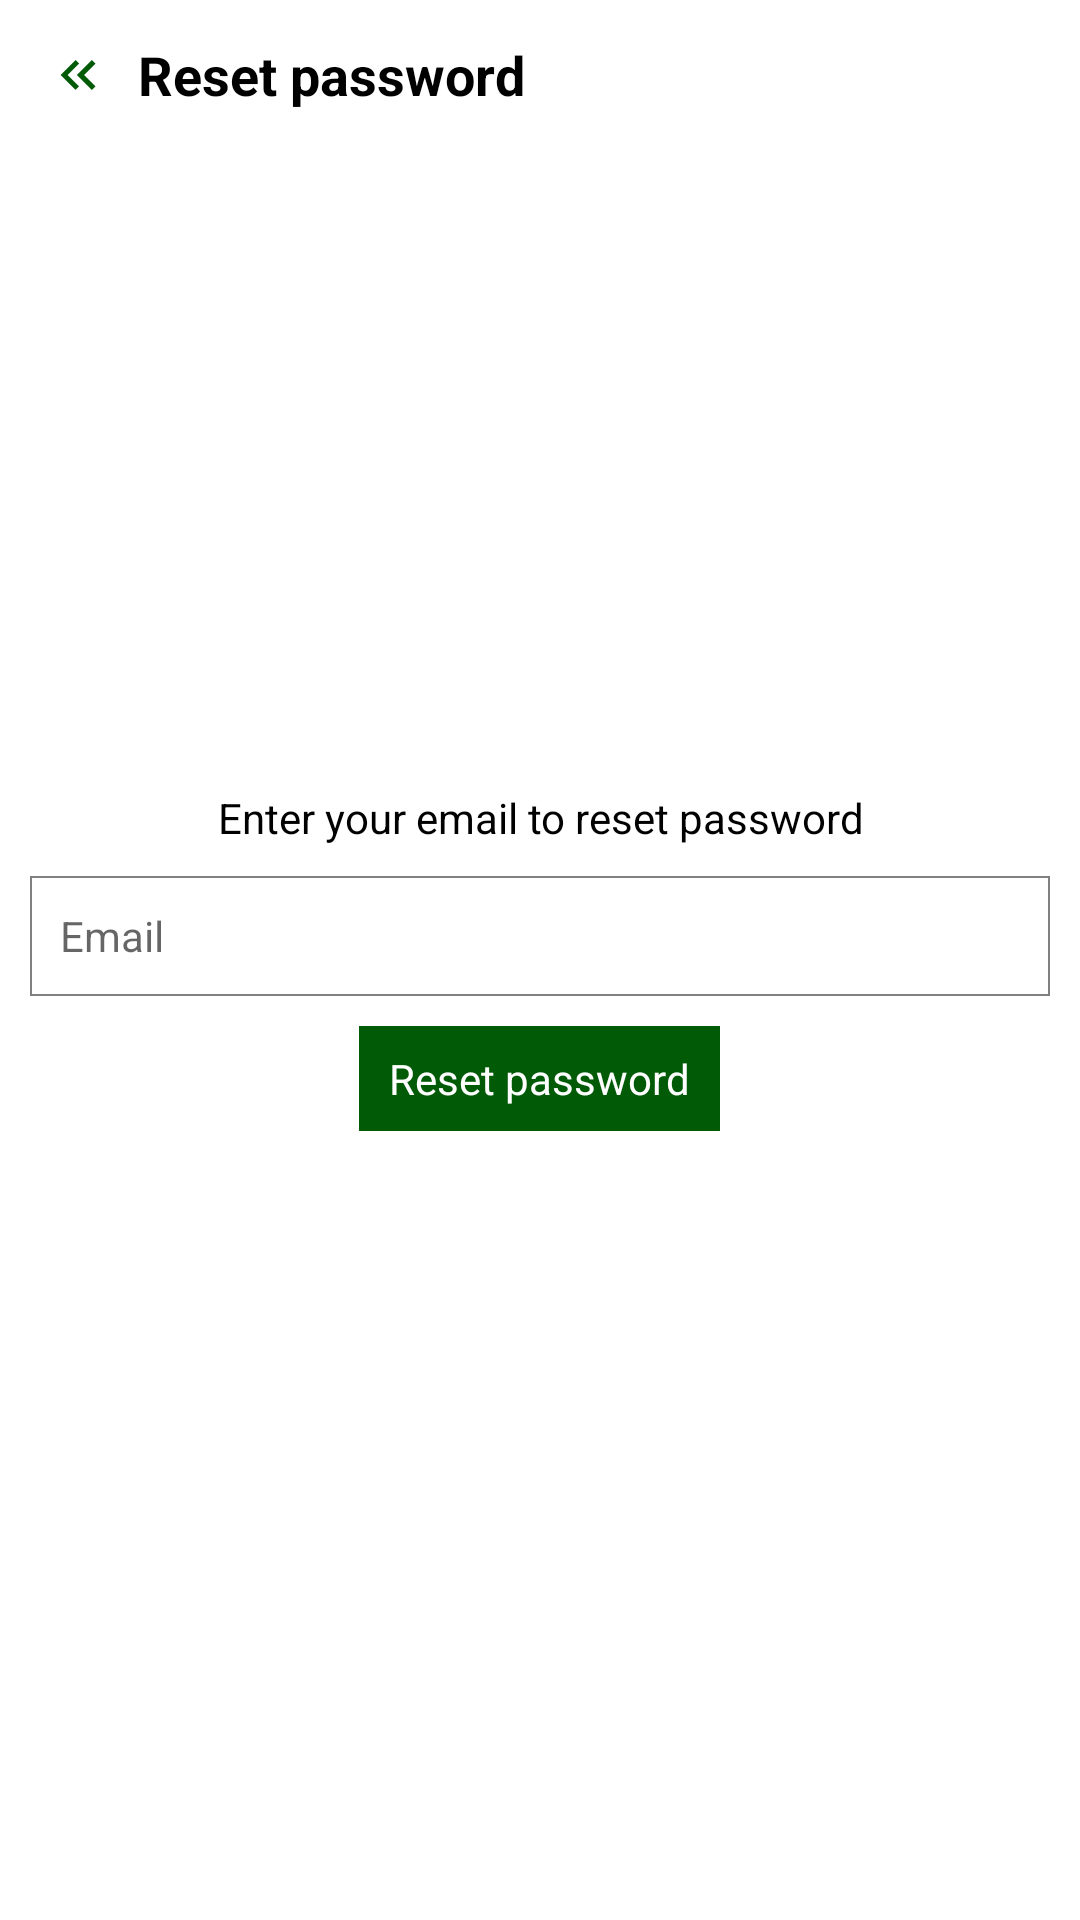

Write the Android layout XML for this screen, with the resource values it uses.
<!-- AndroidManifest.xml: application theme Theme.CloneInstagram -->
<!-- res/layout/activity_forgot_pass_word.xml -->
<?xml version="1.0" encoding="utf-8"?>
<RelativeLayout xmlns:android="http://schemas.android.com/apk/res/android"
    xmlns:app="http://schemas.android.com/apk/res-auto"
    xmlns:tools="http://schemas.android.com/tools"
    android:layout_width="match_parent"
    android:layout_height="match_parent"
    tools:context=".Controller.Activity.ForgotPassWordActivity"
    android:orientation="vertical"
    android:id="@+id/hide_kb">

    <com.google.android.material.appbar.AppBarLayout
        android:layout_width="match_parent"
        android:layout_height="50dp"
        android:id="@+id/bar"
        android:background="?android:attr/windowBackground">
        <androidx.appcompat.widget.Toolbar
            android:layout_width="match_parent"
            android:layout_height="wrap_content"
            android:id="@+id/toolbar"
            android:background="?android:attr/windowBackground">

            <LinearLayout
                android:layout_width="match_parent"
                android:layout_height="40dp"
                android:gravity="center|left">

                <TextView
                    android:id="@+id/btn_close"
                    android:layout_width="20dp"
                    android:layout_height="20dp"
                    android:layout_alignParentLeft="true"
                    android:layout_centerVertical="true"
                    android:background="@drawable/ic_baseline_keyboard_double_arrow_left_24"/>"

                <TextView
                    android:layout_width="wrap_content"
                    android:layout_height="wrap_content"
                    android:layout_alignParentLeft="true"
                    android:gravity="center"
                    android:text="Reset password"
                    android:textColor="@color/black"
                    android:layout_marginLeft="10dp"
                    android:textStyle="bold"
                    android:textSize="18dp" />
            </LinearLayout>
        </androidx.appcompat.widget.Toolbar>
    </com.google.android.material.appbar.AppBarLayout>

    <LinearLayout
        android:layout_width="match_parent"
        android:layout_height="match_parent"
        android:gravity="center"
        android:orientation="vertical">

        <TextView
            android:layout_width="wrap_content"
            android:layout_height="wrap_content"
            android:gravity="center"
            android:text="Enter your email to reset password"
            android:textColor="@color/black"
            android:textSize="14dp" />

        <EditText
            android:id="@+id/email_reset"
            android:layout_width="match_parent"
            android:layout_height="40dp"
            android:layout_margin="10dp"
            android:background="@drawable/bg_edit_profile"
            android:hint="Email"
            android:inputType="textEmailAddress"
            android:maxLines="1"
            android:paddingLeft="10dp"
            android:paddingRight="10dp"
            android:textSize="14dp" />

        <TextView
            android:id="@+id/btn_reset"
            android:layout_width="wrap_content"
            android:layout_height="wrap_content"
            android:background="@drawable/bg_edit_profile"
            android:backgroundTint="@color/green"
            android:drawableLeft="@drawable/ic_baseline_email_24"
            android:drawablePadding="8dp"
            android:gravity="center"
            android:paddingLeft="10dp"
            android:paddingTop="8dp"
            android:paddingRight="10dp"
            android:paddingBottom="8dp"
            android:text="Reset password"
            android:textColor="@color/white" />
    </LinearLayout>

</RelativeLayout>
<!-- resources referenced by this layout -->
<resources>
  <color name="black">#FF000000</color>
  <color name="green">#015a06</color>
  <color name="white">#FFFFFFFF</color>
  <!-- drawable bg_edit_profile (drawable) -->
  <?xml version="1.0" encoding="utf-8"?>
  <shape xmlns:android="http://schemas.android.com/apk/res/android">
      <corners android:radius="@dimen/_3sdp" />
      <stroke
          android:width="0.8dp"
          android:color="#808080" />
  </shape>
  <!-- drawable ic_baseline_keyboard_double_arrow_left_24 (drawable) -->
  <vector android:height="50dp" android:tint="#015A06"
      android:viewportHeight="24" android:viewportWidth="24"
      android:width="50dp" xmlns:android="http://schemas.android.com/apk/res/android">
      <path android:fillColor="@android:color/white" android:pathData="M17.59,18l1.41,-1.41l-4.58,-4.59l4.58,-4.59l-1.41,-1.41l-6,6z"/>
      <path android:fillColor="@android:color/white" android:pathData="M11,18l1.41,-1.41l-4.58,-4.59l4.58,-4.59l-1.41,-1.41l-6,6z"/>
  </vector>
  <style name="Theme.CloneInstagram" parent="Theme.MaterialComponents.DayNight.NoActionBar">
          
          <item name="colorPrimary">@color/purple_500</item>
          <item name="colorPrimaryVariant">@color/purple_700</item>
          <item name="colorOnPrimary">@color/white</item>
          
          <item name="colorSecondary">@color/teal_200</item>
          <item name="colorSecondaryVariant">@color/teal_700</item>
          <item name="colorOnSecondary">@color/black</item>
          
          <item name="android:statusBarColor" tools:targetApi="l">?attr/colorPrimaryVariant</item>
          
      </style>
  <color name="purple_500">#FF6200EE</color>
  <color name="purple_700">#FF3700B3</color>
  <color name="teal_200">#FF03DAC5</color>
  <color name="teal_700">#FF018786</color>
</resources>
